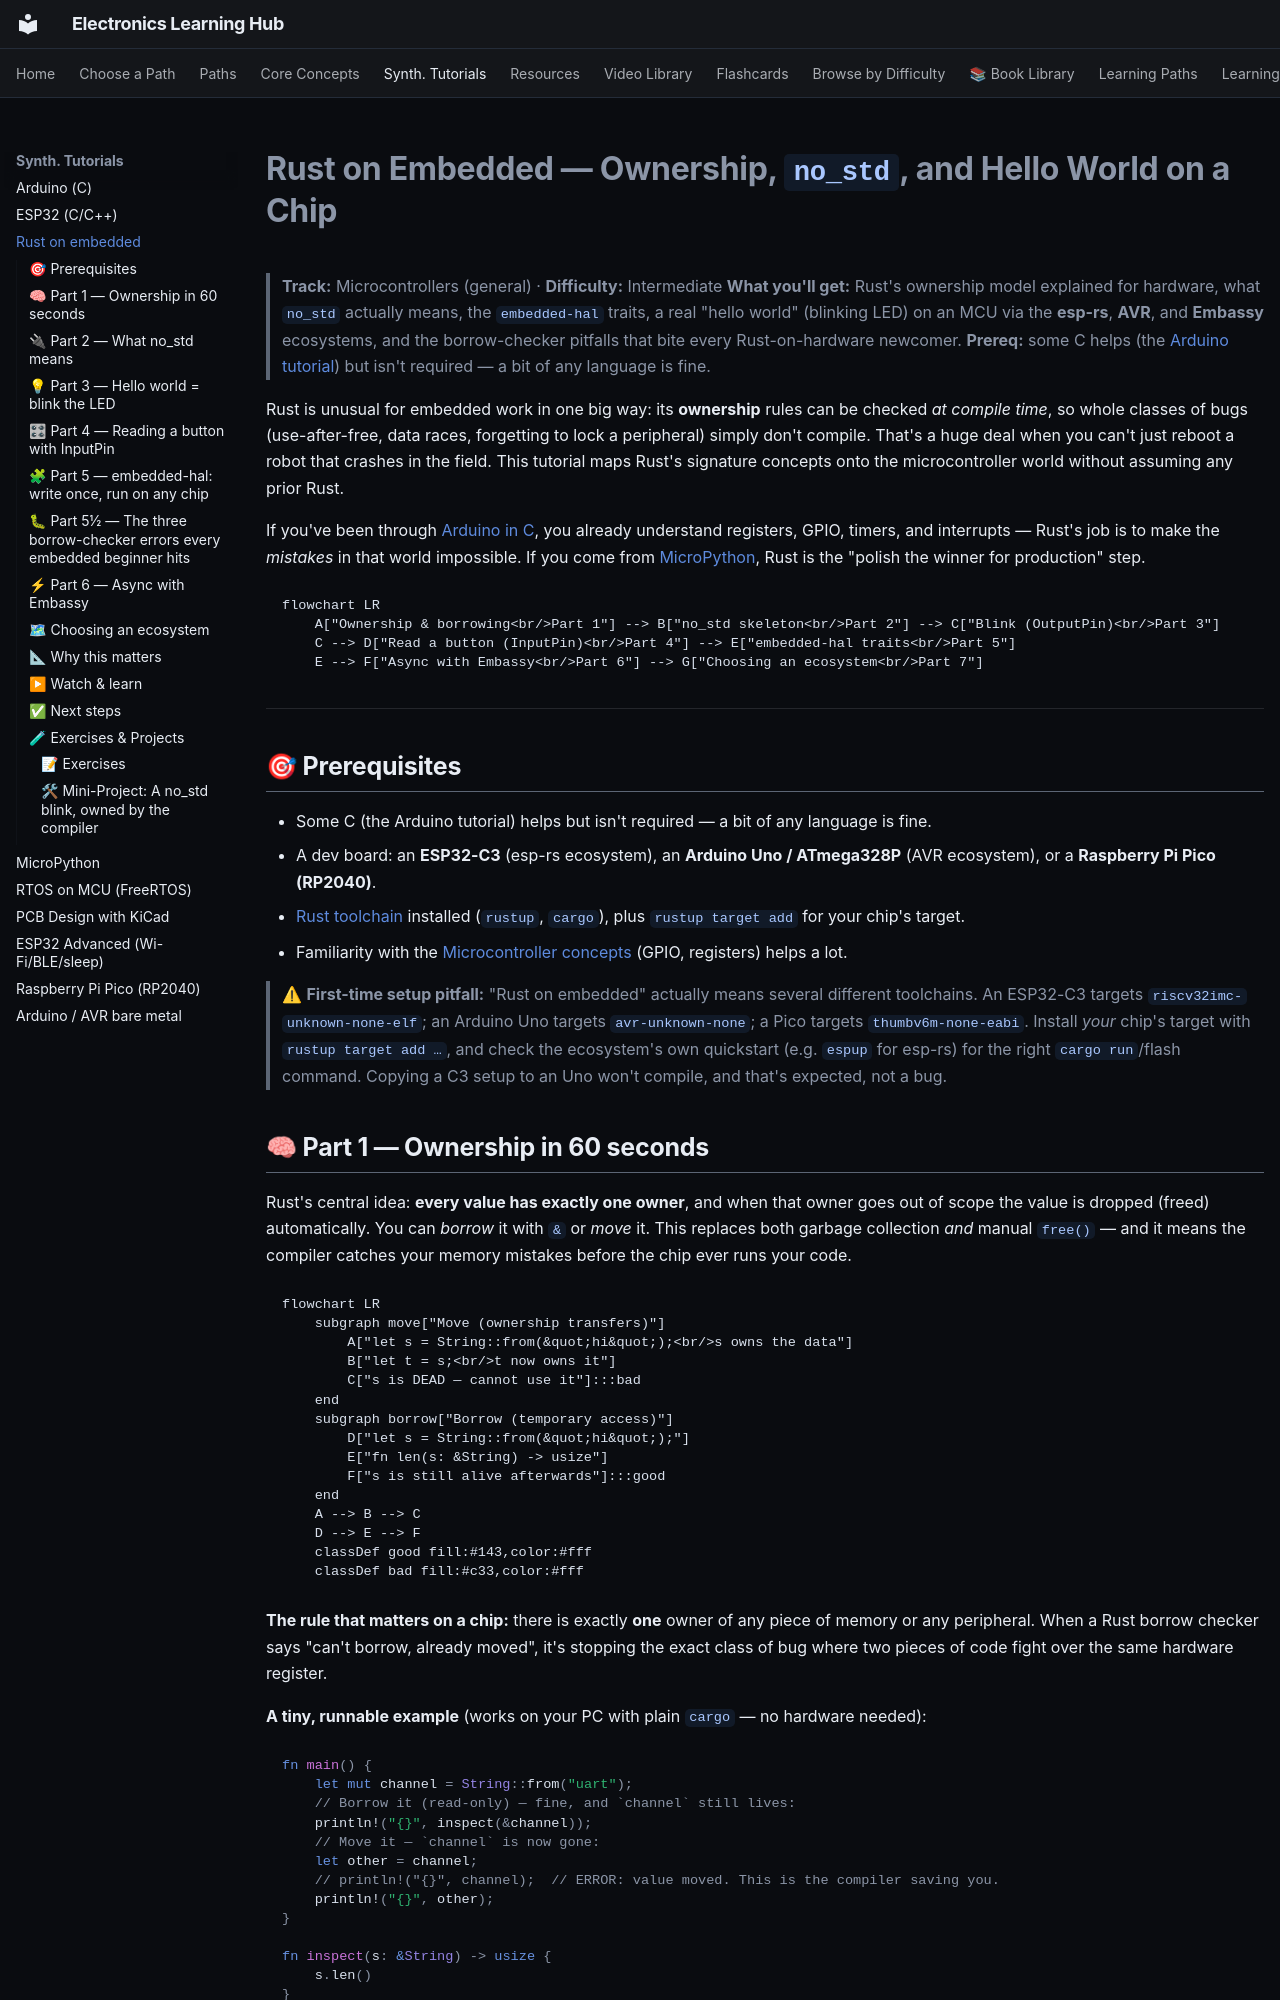

repository: blivodev/Electronics-Learning-Hub · page: synthesized/embedded-rust/index.html · generator: mkdocs

# Rust on Embedded — Ownership, `no_std`, and Hello World on a Chip

> **Track:** Microcontrollers (general) · **Difficulty:** Intermediate
> **What you'll get:** Rust's ownership model explained for hardware, what `no_std` actually
> means, the `embedded-hal` traits, a real "hello world" (blinking LED) on an MCU via the
> **esp-rs**, **AVR**, and **Embassy** ecosystems, and the borrow-checker pitfalls that bite
> every Rust-on-hardware newcomer.
> **Prereq:** some C helps (the [Arduino tutorial](../synthesized/arduino-c.md)) but isn't required — a bit of any language is fine.

Rust is unusual for embedded work in one big way: its **ownership** rules can be checked *at
compile time*, so whole classes of bugs (use-after-free, data races, forgetting to lock a
peripheral) simply don't compile. That's a huge deal when you can't just reboot a robot that
crashes in the field. This tutorial maps Rust's signature concepts onto the microcontroller
world without assuming any prior Rust.

If you've been through [Arduino in C](../synthesized/arduino-c.md), you already understand
registers, GPIO, timers, and interrupts — Rust's job is to make the *mistakes* in that world
impossible. If you come from [MicroPython](../synthesized/micropython.md), Rust is the "polish
the winner for production" step.

```mermaid
flowchart LR
    A["Ownership & borrowing<br/>Part 1"] --> B["no_std skeleton<br/>Part 2"] --> C["Blink (OutputPin)<br/>Part 3"]
    C --> D["Read a button (InputPin)<br/>Part 4"] --> E["embedded-hal traits<br/>Part 5"]
    E --> F["Async with Embassy<br/>Part 6"] --> G["Choosing an ecosystem<br/>Part 7"]
```

---

## 🎯 Prerequisites

- Some C (the Arduino tutorial) helps but isn't required — a bit of any language is fine.
- A dev board: an **ESP32-C3** (esp-rs ecosystem), an **Arduino Uno / ATmega328P** (AVR ecosystem), or a **Raspberry Pi Pico (RP2040)**.
- [Rust toolchain](https://rustup.rs/) installed (`rustup`, `cargo`), plus `rustup target add` for your chip's target.
- Familiarity with the [Microcontroller concepts](../concepts/04-microcontrollers.md) (GPIO, registers) helps a lot.

> ⚠ **First-time setup pitfall:** "Rust on embedded" actually means several different toolchains.
> An ESP32-C3 targets `riscv32imc-unknown-none-elf`; an Arduino Uno targets `avr-unknown-none`; a
> Pico targets `thumbv6m-none-eabi`. Install *your* chip's target with `rustup target add …`, and
> check the ecosystem's own quickstart (e.g. `espup` for esp-rs) for the right `cargo run`/flash
> command. Copying a C3 setup to an Uno won't compile, and that's expected, not a bug.
